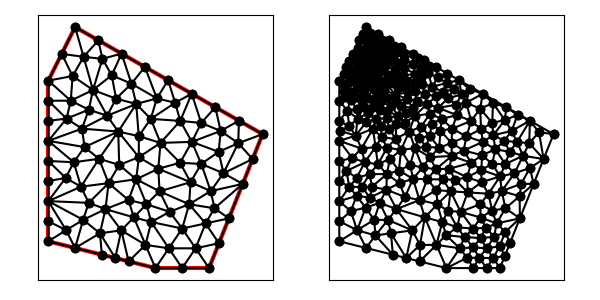

Data behind this chart, as committed beside it:
6.000000000000000000e+00, 1.200000000000000000e+01, 6.000000000000000000e+00, 6.000000000000000000e+00, 1.000000000000000000e+01, 5.000000000000000000e+00, 1.200000000000000000e+01, 5.000000000000000000e+00, 1.400000000000000000e+01, 1.000000000000000000e+01, 7.000000000000000000e+00, 1.400000000000000000e+01, 1.150000000000000000e+01, 5.738516480713450107e+00, 1.237139067635410328e+01, 5.928476690885259082e+00, 1.187139067635410328e+01, 6.666993171598709189e+00, 1.191426045090273611e+01, 6.111328781065805238e+00, 0.000000000000000000e+00, 1.369147296926771229e-01
6.000000000000000000e+00, 1.200000000000000000e+01, 6.000000000000000000e+00, 6.000000000000000000e+00, 1.000000000000000000e+01, 5.000000000000000000e+00, 1.200000000000000000e+01, 5.000000000000000000e+00, 1.400000000000000000e+01, 1.000000000000000000e+01, 7.000000000000000000e+00, 1.400000000000000000e+01, 1.100000000000000000e+01, 5.000000000000000000e+00, 1.050000000000000000e+01, 5.738516480713450107e+00, 1.000000000000000000e+01, 5.000000000000000000e+00, 1.050000000000000000e+01, 5.246172160237816406e+00, 1.000000000000000000e+00, 5.000000000000000000e-01
6.000000000000000000e+00, 1.200000000000000000e+01, 6.000000000000000000e+00, 6.000000000000000000e+00, 1.000000000000000000e+01, 5.000000000000000000e+00, 1.200000000000000000e+01, 5.000000000000000000e+00, 1.400000000000000000e+01, 1.000000000000000000e+01, 7.000000000000000000e+00, 1.400000000000000000e+01, 1.150000000000000000e+01, 5.738516480713450107e+00, 1.100000000000000000e+01, 6.477032961426899327e+00, 1.050000000000000000e+01, 5.738516480713450107e+00, 1.100000000000000000e+01, 5.984688640951266514e+00, 0.000000000000000000e+00, 1.369147296926771229e-01
6.000000000000000000e+00, 1.200000000000000000e+01, 6.000000000000000000e+00, 6.000000000000000000e+00, 1.000000000000000000e+01, 5.000000000000000000e+00, 1.200000000000000000e+01, 5.000000000000000000e+00, 1.400000000000000000e+01, 1.000000000000000000e+01, 7.000000000000000000e+00, 1.400000000000000000e+01, 1.187139067635410328e+01, 6.666993171598709189e+00, 1.220446543700596287e+01, 7.232717199196850189e+00, 1.125865752913939843e+01, 7.384125750627235085e+00, 1.177817121416648938e+01, 7.094612040474264525e+00, 0.000000000000000000e+00, 2.244077442899880814e-01
6.000000000000000000e+00, 1.200000000000000000e+01, 6.000000000000000000e+00, 6.000000000000000000e+00, 1.000000000000000000e+01, 5.000000000000000000e+00, 1.200000000000000000e+01, 5.000000000000000000e+00, 1.400000000000000000e+01, 1.000000000000000000e+01, 7.000000000000000000e+00, 1.400000000000000000e+01, 1.243537858187544920e+01, 1.012038632639967339e+01, 1.223648628424891882e+01, 1.100772212328633159e+01, 1.171138797166623924e+01, 1.041904076976697979e+01, 1.212775094593020242e+01, 1.051571640648432826e+01, 0.000000000000000000e+00, 2.034817599663946708e-01
6.000000000000000000e+00, 1.200000000000000000e+01, 6.000000000000000000e+00, 6.000000000000000000e+00, 1.000000000000000000e+01, 5.000000000000000000e+00, 1.200000000000000000e+01, 5.000000000000000000e+00, 1.400000000000000000e+01, 1.000000000000000000e+01, 7.000000000000000000e+00, 1.400000000000000000e+01, 1.200000000000000000e+01, 5.000000000000000000e+00, 1.150000000000000000e+01, 5.738516480713450107e+00, 1.100000000000000000e+01, 5.000000000000000000e+00, 1.150000000000000000e+01, 5.246172160237816406e+00, 1.000000000000000000e+00, 1.369147296926771229e-01
6.000000000000000000e+00, 1.200000000000000000e+01, 6.000000000000000000e+00, 6.000000000000000000e+00, 1.000000000000000000e+01, 5.000000000000000000e+00, 1.200000000000000000e+01, 5.000000000000000000e+00, 1.400000000000000000e+01, 1.000000000000000000e+01, 7.000000000000000000e+00, 1.400000000000000000e+01, 1.274278135270820655e+01, 6.856953381770518163e+00, 1.220446543700596287e+01, 7.232717199196850189e+00, 1.187139067635410328e+01, 6.666993171598709189e+00, 1.227287915535609208e+01, 6.918887917522025255e+00, 0.000000000000000000e+00, 2.244077442899880814e-01
6.000000000000000000e+00, 1.200000000000000000e+01, 6.000000000000000000e+00, 6.000000000000000000e+00, 1.000000000000000000e+01, 5.000000000000000000e+00, 1.200000000000000000e+01, 5.000000000000000000e+00, 1.400000000000000000e+01, 1.000000000000000000e+01, 7.000000000000000000e+00, 1.400000000000000000e+01, 1.100000000000000000e+01, 5.000000000000000000e+00, 1.150000000000000000e+01, 5.738516480713450107e+00, 1.050000000000000000e+01, 5.738516480713450107e+00, 1.100000000000000000e+01, 5.492344320475633701e+00, 1.000000000000000000e+00, 1.369147296926771229e-01
6.000000000000000000e+00, 1.200000000000000000e+01, 6.000000000000000000e+00, 6.000000000000000000e+00, 1.000000000000000000e+01, 5.000000000000000000e+00, 1.200000000000000000e+01, 5.000000000000000000e+00, 1.400000000000000000e+01, 1.000000000000000000e+01, 7.000000000000000000e+00, 1.400000000000000000e+01, 8.500000000000000000e+00, 5.375000000000000000e+00, 7.929255142451386185e+00, 6.300225563856976407e+00, 8.000000000000000000e+00, 5.500000000000000000e+00, 8.143085047483795691e+00, 5.725075187952325173e+00, 1.000000000000000000e+00, 5.000000000000000000e-01
6.000000000000000000e+00, 1.200000000000000000e+01, 6.000000000000000000e+00, 6.000000000000000000e+00, 1.000000000000000000e+01, 5.000000000000000000e+00, 1.200000000000000000e+01, 5.000000000000000000e+00, 1.400000000000000000e+01, 1.000000000000000000e+01, 7.000000000000000000e+00, 1.400000000000000000e+01, 1.150000000000000000e+01, 5.738516480713450107e+00, 1.187139067635410328e+01, 6.666993171598709189e+00, 1.100000000000000000e+01, 6.477032961426899327e+00, 1.145713022545136717e+01, 6.294180871246353171e+00, 0.000000000000000000e+00, 1.369147296926771229e-01
6.000000000000000000e+00, 1.200000000000000000e+01, 6.000000000000000000e+00, 6.000000000000000000e+00, 1.000000000000000000e+01, 5.000000000000000000e+00, 1.200000000000000000e+01, 5.000000000000000000e+00, 1.400000000000000000e+01, 1.000000000000000000e+01, 7.000000000000000000e+00, 1.400000000000000000e+01, 6.000000000000000000e+00, 1.125000000000000000e+01, 6.000000000000000000e+00, 1.050000000000000000e+01, 6.682346330404532964e+00, 1.058082447075732624e+01, 6.227448776801511876e+00, 1.077694149025244208e+01, 1.000000000000000000e+00, 1.172443901439151198e-01
6.000000000000000000e+00, 1.200000000000000000e+01, 6.000000000000000000e+00, 6.000000000000000000e+00, 1.000000000000000000e+01, 5.000000000000000000e+00, 1.200000000000000000e+01, 5.000000000000000000e+00, 1.400000000000000000e+01, 1.000000000000000000e+01, 7.000000000000000000e+00, 1.400000000000000000e+01, 1.274278135270820655e+01, 6.856953381770518163e+00, 1.187139067635410328e+01, 6.666993171598709189e+00, 1.237139067635410328e+01, 5.928476690885259082e+00, 1.232852090180547044e+01, 6.484141081418162145e+00, 0.000000000000000000e+00, 1.781222852070717400e-01
6.000000000000000000e+00, 1.200000000000000000e+01, 6.000000000000000000e+00, 6.000000000000000000e+00, 1.000000000000000000e+01, 5.000000000000000000e+00, 1.200000000000000000e+01, 5.000000000000000000e+00, 1.400000000000000000e+01, 1.000000000000000000e+01, 7.000000000000000000e+00, 1.400000000000000000e+01, 9.000000000000000000e+00, 5.250000000000000000e+00, 9.628692165103823086e+00, 5.866736466840547948e+00, 8.725278581517802223e+00, 6.408449740345708356e+00, 9.117990248873875103e+00, 5.841728735728751509e+00, 1.000000000000000000e+00, 4.313865837699139005e-01
6.000000000000000000e+00, 1.200000000000000000e+01, 6.000000000000000000e+00, 6.000000000000000000e+00, 1.000000000000000000e+01, 5.000000000000000000e+00, 1.200000000000000000e+01, 5.000000000000000000e+00, 1.400000000000000000e+01, 1.000000000000000000e+01, 7.000000000000000000e+00, 1.400000000000000000e+01, 1.200000000000000000e+01, 5.000000000000000000e+00, 1.237139067635410328e+01, 5.928476690885259082e+00, 1.150000000000000000e+01, 5.738516480713450107e+00, 1.195713022545136717e+01, 5.555664390532903063e+00, 1.000000000000000000e+00, 1.369147296926771229e-01
6.000000000000000000e+00, 1.200000000000000000e+01, 6.000000000000000000e+00, 6.000000000000000000e+00, 1.000000000000000000e+01, 5.000000000000000000e+00, 1.200000000000000000e+01, 5.000000000000000000e+00, 1.400000000000000000e+01, 1.000000000000000000e+01, 7.000000000000000000e+00, 1.400000000000000000e+01, 1.092108645543329537e+01, 8.932641021105677481e+00, 1.131061721452462443e+01, 8.206505095162512475e+00, 1.171108939701321106e+01, 8.888884265712359678e+00, 1.131426435565704480e+01, 8.676010127326849286e+00, 0.000000000000000000e+00, 2.128840578325414401e-01
6.000000000000000000e+00, 1.200000000000000000e+01, 6.000000000000000000e+00, 6.000000000000000000e+00, 1.000000000000000000e+01, 5.000000000000000000e+00, 1.200000000000000000e+01, 5.000000000000000000e+00, 1.400000000000000000e+01, 1.000000000000000000e+01, 7.000000000000000000e+00, 1.400000000000000000e+01, 1.220446543700596287e+01, 7.232717199196850189e+00, 1.325721864729179167e+01, 8.143046618229481837e+00, 1.206463624372453936e+01, 7.874145502510183192e+00, 1.250877344267409796e+01, 7.749969773312170851e+00, 0.000000000000000000e+00, 2.543318424995173466e-01
6.000000000000000000e+00, 1.200000000000000000e+01, 6.000000000000000000e+00, 6.000000000000000000e+00, 1.000000000000000000e+01, 5.000000000000000000e+00, 1.200000000000000000e+01, 5.000000000000000000e+00, 1.400000000000000000e+01, 1.000000000000000000e+01, 7.000000000000000000e+00, 1.400000000000000000e+01, 1.073798500081653806e+01, 1.117315317611936187e+01, 1.047297256849783764e+01, 1.201544424657266497e+01, 1.005369051978160577e+01, 1.133640029108253344e+01, 1.042154936303199264e+01, 1.150833257125818676e+01, 0.000000000000000000e+00, 1.344642474907914165e-01
6.000000000000000000e+00, 1.200000000000000000e+01, 6.000000000000000000e+00, 6.000000000000000000e+00, 1.000000000000000000e+01, 5.000000000000000000e+00, 1.200000000000000000e+01, 5.000000000000000000e+00, 1.400000000000000000e+01, 1.000000000000000000e+01, 7.000000000000000000e+00, 1.400000000000000000e+01, 6.000000000000000000e+00, 9.750000000000000000e+00, 6.000000000000000000e+00, 9.000000000000000000e+00, 6.950348368821812173e+00, 8.951547024441945055e+00, 6.316782789607271020e+00, 9.233849008147315018e+00, 1.000000000000000000e+00, 2.653125783283218353e-01
6.000000000000000000e+00, 1.200000000000000000e+01, 6.000000000000000000e+00, 6.000000000000000000e+00, 1.000000000000000000e+01, 5.000000000000000000e+00, 1.200000000000000000e+01, 5.000000000000000000e+00, 1.400000000000000000e+01, 1.000000000000000000e+01, 7.000000000000000000e+00, 1.400000000000000000e+01, 1.254082613513247502e+01, 8.541248031769361759e+00, 1.206463624372453936e+01, 7.874145502510183192e+00, 1.325721864729179167e+01, 8.143046618229481837e+00, 1.262089367538293594e+01, 8.186146717503008929e+00, 0.000000000000000000e+00, 2.543318424995173466e-01
6.000000000000000000e+00, 1.200000000000000000e+01, 6.000000000000000000e+00, 6.000000000000000000e+00, 1.000000000000000000e+01, 5.000000000000000000e+00, 1.200000000000000000e+01, 5.000000000000000000e+00, 1.400000000000000000e+01, 1.000000000000000000e+01, 7.000000000000000000e+00, 1.400000000000000000e+01, 1.187139067635410328e+01, 6.666993171598709189e+00, 1.125865752913939843e+01, 7.384125750627235085e+00, 1.100000000000000000e+01, 6.477032961426899327e+00, 1.137668273516450057e+01, 6.842717294550947571e+00, 0.000000000000000000e+00, 2.031683050957201198e-01
6.000000000000000000e+00, 1.200000000000000000e+01, 6.000000000000000000e+00, 6.000000000000000000e+00, 1.000000000000000000e+01, 5.000000000000000000e+00, 1.200000000000000000e+01, 5.000000000000000000e+00, 1.400000000000000000e+01, 1.000000000000000000e+01, 7.000000000000000000e+00, 1.400000000000000000e+01, 1.325721864729179167e+01, 8.143046618229481837e+00, 1.220446543700596287e+01, 7.232717199196850189e+00, 1.274278135270820655e+01, 6.856953381770518163e+00, 1.273482181233532096e+01, 7.410905733065615841e+00, 0.000000000000000000e+00, 2.707994784626365781e-01
6.000000000000000000e+00, 1.200000000000000000e+01, 6.000000000000000000e+00, 6.000000000000000000e+00, 1.000000000000000000e+01, 5.000000000000000000e+00, 1.200000000000000000e+01, 5.000000000000000000e+00, 1.400000000000000000e+01, 1.000000000000000000e+01, 7.000000000000000000e+00, 1.400000000000000000e+01, 1.125865752913939843e+01, 7.384125750627235085e+00, 1.220446543700596287e+01, 7.232717199196850189e+00, 1.206463624372453936e+01, 7.874145502510183192e+00, 1.184258640328996570e+01, 7.496996150778090673e+00, 0.000000000000000000e+00, 2.543318424995173466e-01
6.000000000000000000e+00, 1.200000000000000000e+01, 6.000000000000000000e+00, 6.000000000000000000e+00, 1.000000000000000000e+01, 5.000000000000000000e+00, 1.200000000000000000e+01, 5.000000000000000000e+00, 1.400000000000000000e+01, 1.000000000000000000e+01, 7.000000000000000000e+00, 1.400000000000000000e+01, 1.206463624372453936e+01, 7.874145502510183192e+00, 1.131061721452462443e+01, 8.206505095162512475e+00, 1.125865752913939843e+01, 7.384125750627235085e+00, 1.154463699579618741e+01, 7.821592116099975733e+00, 0.000000000000000000e+00, 2.543318424995173466e-01
6.000000000000000000e+00, 1.200000000000000000e+01, 6.000000000000000000e+00, 6.000000000000000000e+00, 1.000000000000000000e+01, 5.000000000000000000e+00, 1.200000000000000000e+01, 5.000000000000000000e+00, 1.400000000000000000e+01, 1.000000000000000000e+01, 7.000000000000000000e+00, 1.400000000000000000e+01, 1.131061721452462443e+01, 8.206505095162512475e+00, 1.015456582236304506e+01, 7.866715759690034560e+00, 1.125865752913939843e+01, 7.384125750627235085e+00, 1.090794685534235420e+01, 7.819115535159927077e+00, 0.000000000000000000e+00, 2.681779089558756768e-01
6.000000000000000000e+00, 1.200000000000000000e+01, 6.000000000000000000e+00, 6.000000000000000000e+00, 1.000000000000000000e+01, 5.000000000000000000e+00, 1.200000000000000000e+01, 5.000000000000000000e+00, 1.400000000000000000e+01, 1.000000000000000000e+01, 7.000000000000000000e+00, 1.400000000000000000e+01, 1.206463624372453936e+01, 7.874145502510183192e+00, 1.254082613513247502e+01, 8.541248031769361759e+00, 1.171108939701321106e+01, 8.888884265712359678e+00, 1.210551725862340788e+01, 8.434759266663968802e+00, 0.000000000000000000e+00, 2.462546840883230725e-01
6.000000000000000000e+00, 1.200000000000000000e+01, 6.000000000000000000e+00, 6.000000000000000000e+00, 1.000000000000000000e+01, 5.000000000000000000e+00, 1.200000000000000000e+01, 5.000000000000000000e+00, 1.400000000000000000e+01, 1.000000000000000000e+01, 7.000000000000000000e+00, 1.400000000000000000e+01, 1.015456582236304506e+01, 7.866715759690034560e+00, 1.131061721452462443e+01, 8.206505095162512475e+00, 1.010724530952595757e+01, 8.709314630259520129e+00, 1.052414278213787568e+01, 8.260845161704022388e+00, 0.000000000000000000e+00, 2.621880067162748462e-01
6.000000000000000000e+00, 1.200000000000000000e+01, 6.000000000000000000e+00, 6.000000000000000000e+00, 1.000000000000000000e+01, 5.000000000000000000e+00, 1.200000000000000000e+01, 5.000000000000000000e+00, 1.400000000000000000e+01, 1.000000000000000000e+01, 7.000000000000000000e+00, 1.400000000000000000e+01, 1.100000000000000000e+01, 6.477032961426899327e+00, 1.052858368110384468e+01, 7.101881830020829511e+00, 9.845090835554007214e+00, 6.720428052497387839e+00, 1.045789150555261848e+01, 6.766447614648373410e+00, 0.000000000000000000e+00, 2.031683050957201198e-01
6.000000000000000000e+00, 1.200000000000000000e+01, 6.000000000000000000e+00, 6.000000000000000000e+00, 1.000000000000000000e+01, 5.000000000000000000e+00, 1.200000000000000000e+01, 5.000000000000000000e+00, 1.400000000000000000e+01, 1.000000000000000000e+01, 7.000000000000000000e+00, 1.400000000000000000e+01, 1.000000000000000000e+01, 5.000000000000000000e+00, 1.050000000000000000e+01, 5.738516480713450107e+00, 9.628692165103823086e+00, 5.866736466840547948e+00, 1.004289738836794044e+01, 5.535084315851332981e+00, 1.000000000000000000e+00, 4.313865837699139005e-01
6.000000000000000000e+00, 1.200000000000000000e+01, 6.000000000000000000e+00, 6.000000000000000000e+00, 1.000000000000000000e+01, 5.000000000000000000e+00, 1.200000000000000000e+01, 5.000000000000000000e+00, 1.400000000000000000e+01, 1.000000000000000000e+01, 7.000000000000000000e+00, 1.400000000000000000e+01, 8.647865988016032901e+00, 8.852346781883465354e+00, 7.893122234833031214e+00, 9.080725778612155352e+00, 8.250220753846578603e+00, 8.171411126437307715e+00, 8.263736325565213647e+00, 8.701494562310976733e+00, 0.000000000000000000e+00, 1.917025721673785155e-01
6.000000000000000000e+00, 1.200000000000000000e+01, 6.000000000000000000e+00, 6.000000000000000000e+00, 1.000000000000000000e+01, 5.000000000000000000e+00, 1.200000000000000000e+01, 5.000000000000000000e+00, 1.400000000000000000e+01, 1.000000000000000000e+01, 7.000000000000000000e+00, 1.400000000000000000e+01, 6.000000000000000000e+00, 7.500000000000000000e+00, 7.220101133536213744e+00, 8.038999404374013835e+00, 6.648380414206165767e+00, 8.366140262815290995e+00, 6.622827182580793171e+00, 7.968379889063101018e+00, 1.000000000000000000e+00, 1.661110040251032594e-01
6.000000000000000000e+00, 1.200000000000000000e+01, 6.000000000000000000e+00, 6.000000000000000000e+00, 1.000000000000000000e+01, 5.000000000000000000e+00, 1.200000000000000000e+01, 5.000000000000000000e+00, 1.400000000000000000e+01, 1.000000000000000000e+01, 7.000000000000000000e+00, 1.400000000000000000e+01, 1.100000000000000000e+01, 6.477032961426899327e+00, 9.845090835554007214e+00, 6.720428052497387839e+00, 1.050000000000000000e+01, 5.738516480713450107e+00, 1.044836361185133633e+01, 6.311992498212578795e+00, 0.000000000000000000e+00, 2.031683050957201198e-01
6.000000000000000000e+00, 1.200000000000000000e+01, 6.000000000000000000e+00, 6.000000000000000000e+00, 1.000000000000000000e+01, 5.000000000000000000e+00, 1.200000000000000000e+01, 5.000000000000000000e+00, 1.400000000000000000e+01, 1.000000000000000000e+01, 7.000000000000000000e+00, 1.400000000000000000e+01, 8.000000000000000000e+00, 5.500000000000000000e+00, 7.929255142451386185e+00, 6.300225563856976407e+00, 7.000000000000000000e+00, 5.750000000000000000e+00, 7.643085047483794803e+00, 5.850075187952325173e+00, 1.000000000000000000e+00, 5.000000000000000000e-01
6.000000000000000000e+00, 1.200000000000000000e+01, 6.000000000000000000e+00, 6.000000000000000000e+00, 1.000000000000000000e+01, 5.000000000000000000e+00, 1.200000000000000000e+01, 5.000000000000000000e+00, 1.400000000000000000e+01, 1.000000000000000000e+01, 7.000000000000000000e+00, 1.400000000000000000e+01, 1.010724530952595757e+01, 8.709314630259520129e+00, 1.131061721452462443e+01, 8.206505095162512475e+00, 1.092108645543329537e+01, 8.932641021105677481e+00, 1.077964965982796031e+01, 8.616153582175902770e+00, 0.000000000000000000e+00, 2.128840578325414401e-01
6.000000000000000000e+00, 1.200000000000000000e+01, 6.000000000000000000e+00, 6.000000000000000000e+00, 1.000000000000000000e+01, 5.000000000000000000e+00, 1.200000000000000000e+01, 5.000000000000000000e+00, 1.400000000000000000e+01, 1.000000000000000000e+01, 7.000000000000000000e+00, 1.400000000000000000e+01, 9.664860025438436253e+00, 7.384006716362424783e+00, 9.845090835554007214e+00, 6.720428052497387839e+00, 1.052858368110384468e+01, 7.101881830020829511e+00, 1.001284484736542879e+01, 7.068772199626880415e+00, 0.000000000000000000e+00, 2.313190691446453673e-01
6.000000000000000000e+00, 1.200000000000000000e+01, 6.000000000000000000e+00, 6.000000000000000000e+00, 1.000000000000000000e+01, 5.000000000000000000e+00, 1.200000000000000000e+01, 5.000000000000000000e+00, 1.400000000000000000e+01, 1.000000000000000000e+01, 7.000000000000000000e+00, 1.400000000000000000e+01, 1.100000000000000000e+01, 6.477032961426899327e+00, 1.125865752913939843e+01, 7.384125750627235085e+00, 1.052858368110384468e+01, 7.101881830020829511e+00, 1.092908040341441556e+01, 6.987680180691654641e+00, 0.000000000000000000e+00, 2.031683050957201198e-01
6.000000000000000000e+00, 1.200000000000000000e+01, 6.000000000000000000e+00, 6.000000000000000000e+00, 1.000000000000000000e+01, 5.000000000000000000e+00, 1.200000000000000000e+01, 5.000000000000000000e+00, 1.400000000000000000e+01, 1.000000000000000000e+01, 7.000000000000000000e+00, 1.400000000000000000e+01, 1.000000000000000000e+01, 5.000000000000000000e+00, 9.628692165103823086e+00, 5.866736466840547948e+00, 9.000000000000000000e+00, 5.250000000000000000e+00, 9.542897388367940437e+00, 5.372245488946849612e+00, 1.000000000000000000e+00, 4.313865837699139005e-01
6.000000000000000000e+00, 1.200000000000000000e+01, 6.000000000000000000e+00, 6.000000000000000000e+00, 1.000000000000000000e+01, 5.000000000000000000e+00, 1.200000000000000000e+01, 5.000000000000000000e+00, 1.400000000000000000e+01, 1.000000000000000000e+01, 7.000000000000000000e+00, 1.400000000000000000e+01, 9.193269292160856310e+00, 6.894359296598521425e+00, 8.725278581517802223e+00, 6.408449740345708356e+00, 9.628692165103823086e+00, 5.866736466840547948e+00, 9.182413346260828391e+00, 6.389848501261591984e+00, 0.000000000000000000e+00, 4.313865837699139005e-01
6.000000000000000000e+00, 1.200000000000000000e+01, 6.000000000000000000e+00, 6.000000000000000000e+00, 1.000000000000000000e+01, 5.000000000000000000e+00, 1.200000000000000000e+01, 5.000000000000000000e+00, 1.400000000000000000e+01, 1.000000000000000000e+01, 7.000000000000000000e+00, 1.400000000000000000e+01, 1.125865752913939843e+01, 7.384125750627235085e+00, 1.015456582236304506e+01, 7.866715759690034560e+00, 1.052858368110384468e+01, 7.101881830020829511e+00, 1.064726901086876332e+01, 7.450907780112699719e+00, 0.000000000000000000e+00, 2.313190691446453673e-01
6.000000000000000000e+00, 1.200000000000000000e+01, 6.000000000000000000e+00, 6.000000000000000000e+00, 1.000000000000000000e+01, 5.000000000000000000e+00, 1.200000000000000000e+01, 5.000000000000000000e+00, 1.400000000000000000e+01, 1.000000000000000000e+01, 7.000000000000000000e+00, 1.400000000000000000e+01, 9.664860025438436253e+00, 7.384006716362424783e+00, 1.052858368110384468e+01, 7.101881830020829511e+00, 1.015456582236304506e+01, 7.866715759690034560e+00, 1.011600317630177592e+01, 7.450868102024429618e+00, 0.000000000000000000e+00, 2.313190691446453673e-01
6.000000000000000000e+00, 1.200000000000000000e+01, 6.000000000000000000e+00, 6.000000000000000000e+00, 1.000000000000000000e+01, 5.000000000000000000e+00, 1.200000000000000000e+01, 5.000000000000000000e+00, 1.400000000000000000e+01, 1.000000000000000000e+01, 7.000000000000000000e+00, 1.400000000000000000e+01, 9.281532274627991796e+00, 8.317391041980425115e+00, 9.664860025438436253e+00, 7.384006716362424783e+00, 1.015456582236304506e+01, 7.866715759690034560e+00, 9.700319374143157702e+00, 7.856037839344295115e+00, 0.000000000000000000e+00, 2.755677989982969756e-01
6.000000000000000000e+00, 1.200000000000000000e+01, 6.000000000000000000e+00, 6.000000000000000000e+00, 1.000000000000000000e+01, 5.000000000000000000e+00, 1.200000000000000000e+01, 5.000000000000000000e+00, 1.400000000000000000e+01, 1.000000000000000000e+01, 7.000000000000000000e+00, 1.400000000000000000e+01, 9.193269292160856310e+00, 6.894359296598521425e+00, 9.664860025438436253e+00, 7.384006716362424783e+00, 8.994980691267699058e+00, 7.539188756891574528e+00, 9.284370002955663281e+00, 7.272518256617506616e+00, 0.000000000000000000e+00, 3.204928480118975354e-01
6.000000000000000000e+00, 1.200000000000000000e+01, 6.000000000000000000e+00, 6.000000000000000000e+00, 1.000000000000000000e+01, 5.000000000000000000e+00, 1.200000000000000000e+01, 5.000000000000000000e+00, 1.400000000000000000e+01, 1.000000000000000000e+01, 7.000000000000000000e+00, 1.400000000000000000e+01, 7.301447805215051545e+00, 6.801447805215051545e+00, 7.929255142451386185e+00, 6.300225563856976407e+00, 8.134698020300493937e+00, 7.201345671441834462e+00, 7.788466989322309963e+00, 6.767673013504620805e+00, 0.000000000000000000e+00, 2.344926219047905325e-01
6.000000000000000000e+00, 1.200000000000000000e+01, 6.000000000000000000e+00, 6.000000000000000000e+00, 1.000000000000000000e+01, 5.000000000000000000e+00, 1.200000000000000000e+01, 5.000000000000000000e+00, 1.400000000000000000e+01, 1.000000000000000000e+01, 7.000000000000000000e+00, 1.400000000000000000e+01, 9.000000000000000000e+00, 5.250000000000000000e+00, 8.725278581517802223e+00, 6.408449740345708356e+00, 8.500000000000000000e+00, 5.375000000000000000e+00, 8.741759527172600741e+00, 5.677816580115236711e+00, 1.000000000000000000e+00, 5.000000000000000000e-01
6.000000000000000000e+00, 1.200000000000000000e+01, 6.000000000000000000e+00, 6.000000000000000000e+00, 1.000000000000000000e+01, 5.000000000000000000e+00, 1.200000000000000000e+01, 5.000000000000000000e+00, 1.400000000000000000e+01, 1.000000000000000000e+01, 7.000000000000000000e+00, 1.400000000000000000e+01, 1.050000000000000000e+01, 5.738516480713450107e+00, 9.845090835554007214e+00, 6.720428052497387839e+00, 9.628692165103823086e+00, 5.866736466840547948e+00, 9.991261000219276767e+00, 6.108560333350461669e+00, 0.000000000000000000e+00, 3.117767310341811871e-01
6.000000000000000000e+00, 1.200000000000000000e+01, 6.000000000000000000e+00, 6.000000000000000000e+00, 1.000000000000000000e+01, 5.000000000000000000e+00, 1.200000000000000000e+01, 5.000000000000000000e+00, 1.400000000000000000e+01, 1.000000000000000000e+01, 7.000000000000000000e+00, 1.400000000000000000e+01, 9.628692165103823086e+00, 5.866736466840547948e+00, 9.845090835554007214e+00, 6.720428052497387839e+00, 9.193269292160856310e+00, 6.894359296598521425e+00, 9.555684097606230054e+00, 6.493841271978818774e+00, 0.000000000000000000e+00, 3.117767310341811871e-01
6.000000000000000000e+00, 1.200000000000000000e+01, 6.000000000000000000e+00, 6.000000000000000000e+00, 1.000000000000000000e+01, 5.000000000000000000e+00, 1.200000000000000000e+01, 5.000000000000000000e+00, 1.400000000000000000e+01, 1.000000000000000000e+01, 7.000000000000000000e+00, 1.400000000000000000e+01, 9.664860025438436253e+00, 7.384006716362424783e+00, 9.193269292160856310e+00, 6.894359296598521425e+00, 9.845090835554007214e+00, 6.720428052497387839e+00, 9.567740051051099925e+00, 6.999598021819444682e+00, 0.000000000000000000e+00, 3.117767310341811871e-01
6.000000000000000000e+00, 1.200000000000000000e+01, 6.000000000000000000e+00, 6.000000000000000000e+00, 1.000000000000000000e+01, 5.000000000000000000e+00, 1.200000000000000000e+01, 5.000000000000000000e+00, 1.400000000000000000e+01, 1.000000000000000000e+01, 7.000000000000000000e+00, 1.400000000000000000e+01, 8.134698020300493937e+00, 7.201345671441834462e+00, 9.193269292160856310e+00, 6.894359296598521425e+00, 8.994980691267699058e+00, 7.539188756891574528e+00, 8.774316001243017027e+00, 7.211631241643975621e+00, 0.000000000000000000e+00, 3.204928480118975354e-01
6.000000000000000000e+00, 1.200000000000000000e+01, 6.000000000000000000e+00, 6.000000000000000000e+00, 1.000000000000000000e+01, 5.000000000000000000e+00, 1.200000000000000000e+01, 5.000000000000000000e+00, 1.400000000000000000e+01, 1.000000000000000000e+01, 7.000000000000000000e+00, 1.400000000000000000e+01, 8.725278581517802223e+00, 6.408449740345708356e+00, 8.134698020300493937e+00, 7.201345671441834462e+00, 7.929255142451386185e+00, 6.300225563856976407e+00, 8.263077248089894411e+00, 6.636673658548173371e+00, 0.000000000000000000e+00, 5.000000000000000000e-01
6.000000000000000000e+00, 1.200000000000000000e+01, 6.000000000000000000e+00, 6.000000000000000000e+00, 1.000000000000000000e+01, 5.000000000000000000e+00, 1.200000000000000000e+01, 5.000000000000000000e+00, 1.400000000000000000e+01, 1.000000000000000000e+01, 7.000000000000000000e+00, 1.400000000000000000e+01, 7.220101133536213744e+00, 8.038999404374013835e+00, 7.509229434345153997e+00, 7.436555032491033224e+00, 8.250220753846578603e+00, 8.171411126437307715e+00, 7.659850440575982411e+00, 7.882321854434117370e+00, 0.000000000000000000e+00, 1.661110040251032594e-01
6.000000000000000000e+00, 1.200000000000000000e+01, 6.000000000000000000e+00, 6.000000000000000000e+00, 1.000000000000000000e+01, 5.000000000000000000e+00, 1.200000000000000000e+01, 5.000000000000000000e+00, 1.400000000000000000e+01, 1.000000000000000000e+01, 7.000000000000000000e+00, 1.400000000000000000e+01, 7.929255142451386185e+00, 6.300225563856976407e+00, 8.500000000000000000e+00, 5.375000000000000000e+00, 8.725278581517802223e+00, 6.408449740345708356e+00, 8.384844574656396432e+00, 6.027891768067561884e+00, 1.000000000000000000e+00, 5.000000000000000000e-01
6.000000000000000000e+00, 1.200000000000000000e+01, 6.000000000000000000e+00, 6.000000000000000000e+00, 1.000000000000000000e+01, 5.000000000000000000e+00, 1.200000000000000000e+01, 5.000000000000000000e+00, 1.400000000000000000e+01, 1.000000000000000000e+01, 7.000000000000000000e+00, 1.400000000000000000e+01, 6.664984372378368604e+00, 6.414984372378368604e+00, 6.000000000000000000e+00, 6.000000000000000000e+00, 7.000000000000000000e+00, 5.750000000000000000e+00, 6.554994790792790127e+00, 6.054994790792790127e+00, 1.000000000000000000e+00, 5.000000000000000000e-01
6.000000000000000000e+00, 1.200000000000000000e+01, 6.000000000000000000e+00, 6.000000000000000000e+00, 1.000000000000000000e+01, 5.000000000000000000e+00, 1.200000000000000000e+01, 5.000000000000000000e+00, 1.400000000000000000e+01, 1.000000000000000000e+01, 7.000000000000000000e+00, 1.400000000000000000e+01, 8.725278581517802223e+00, 6.408449740345708356e+00, 9.193269292160856310e+00, 6.894359296598521425e+00, 8.134698020300493937e+00, 7.201345671441834462e+00, 8.684415297993050231e+00, 6.834718236128687785e+00, 0.000000000000000000e+00, 5.000000000000000000e-01
6.000000000000000000e+00, 1.200000000000000000e+01, 6.000000000000000000e+00, 6.000000000000000000e+00, 1.000000000000000000e+01, 5.000000000000000000e+00, 1.200000000000000000e+01, 5.000000000000000000e+00, 1.400000000000000000e+01, 1.000000000000000000e+01, 7.000000000000000000e+00, 1.400000000000000000e+01, 7.000000000000000000e+00, 5.750000000000000000e+00, 7.929255142451386185e+00, 6.300225563856976407e+00, 7.301447805215051545e+00, 6.801447805215051545e+00, 7.410234315888811985e+00, 6.283891123024009318e+00, 1.000000000000000000e+00, 2.344926219047905325e-01
6.000000000000000000e+00, 1.200000000000000000e+01, 6.000000000000000000e+00, 6.000000000000000000e+00, 1.000000000000000000e+01, 5.000000000000000000e+00, 1.200000000000000000e+01, 5.000000000000000000e+00, 1.400000000000000000e+01, 1.000000000000000000e+01, 7.000000000000000000e+00, 1.400000000000000000e+01, 8.250220753846578603e+00, 8.171411126437307715e+00, 8.134698020300493937e+00, 7.201345671441834462e+00, 8.994980691267699058e+00, 7.539188756891574528e+00, 8.459966488471591717e+00, 7.637315184923572531e+00, 0.000000000000000000e+00, 3.204928480118975354e-01
6.000000000000000000e+00, 1.200000000000000000e+01, 6.000000000000000000e+00, 6.000000000000000000e+00, 1.000000000000000000e+01, 5.000000000000000000e+00, 1.200000000000000000e+01, 5.000000000000000000e+00, 1.400000000000000000e+01, 1.000000000000000000e+01, 7.000000000000000000e+00, 1.400000000000000000e+01, 7.509229434345153997e+00, 7.436555032491033224e+00, 7.301447805215051545e+00, 6.801447805215051545e+00, 8.134698020300493937e+00, 7.201345671441834462e+00, 7.648458419953566789e+00, 7.146449503049306706e+00, 0.000000000000000000e+00, 2.344926219047905325e-01
6.000000000000000000e+00, 1.200000000000000000e+01, 6.000000000000000000e+00, 6.000000000000000000e+00, 1.000000000000000000e+01, 5.000000000000000000e+00, 1.200000000000000000e+01, 5.000000000000000000e+00, 1.400000000000000000e+01, 1.000000000000000000e+01, 7.000000000000000000e+00, 1.400000000000000000e+01, 9.281532274627991796e+00, 8.317391041980425115e+00, 8.647865988016032901e+00, 8.852346781883465354e+00, 8.250220753846578603e+00, 8.171411126437307715e+00, 8.726539672163534433e+00, 8.447049650100398210e+00, 0.000000000000000000e+00, 2.153838372998112538e-01
6.000000000000000000e+00, 1.200000000000000000e+01, 6.000000000000000000e+00, 6.000000000000000000e+00, 1.000000000000000000e+01, 5.000000000000000000e+00, 1.200000000000000000e+01, 5.000000000000000000e+00, 1.400000000000000000e+01, 1.000000000000000000e+01, 7.000000000000000000e+00, 1.400000000000000000e+01, 6.838337422305708735e+00, 1.125000000000000000e+01, 6.000000000000000000e+00, 1.125000000000000000e+01, 6.682346330404532964e+00, 1.058082447075732624e+01, 6.506894584236746937e+00, 1.102694149025244208e+01, 1.000000000000000000e+00, 6.671018192217034737e-02
6.000000000000000000e+00, 1.200000000000000000e+01, 6.000000000000000000e+00, 6.000000000000000000e+00, 1.000000000000000000e+01, 5.000000000000000000e+00, 1.200000000000000000e+01, 5.000000000000000000e+00, 1.400000000000000000e+01, 1.000000000000000000e+01, 7.000000000000000000e+00, 1.400000000000000000e+01, 6.950348368821812173e+00, 8.951547024441945055e+00, 7.220101133536213744e+00, 8.038999404374013835e+00, 7.893122234833031214e+00, 9.080725778612155352e+00, 7.354523912397017860e+00, 8.690424069142705932e+00, 0.000000000000000000e+00, 1.661110040251032594e-01
6.000000000000000000e+00, 1.200000000000000000e+01, 6.000000000000000000e+00, 6.000000000000000000e+00, 1.000000000000000000e+01, 5.000000000000000000e+00, 1.200000000000000000e+01, 5.000000000000000000e+00, 1.400000000000000000e+01, 1.000000000000000000e+01, 7.000000000000000000e+00, 1.400000000000000000e+01, 7.301447805215051545e+00, 6.801447805215051545e+00, 7.509229434345153997e+00, 7.436555032491033224e+00, 6.000000000000000000e+00, 7.500000000000000000e+00, 6.936892413186735773e+00, 7.246000945902028256e+00, 1.000000000000000000e+00, 2.344926219047905325e-01
6.000000000000000000e+00, 1.200000000000000000e+01, 6.000000000000000000e+00, 6.000000000000000000e+00, 1.000000000000000000e+01, 5.000000000000000000e+00, 1.200000000000000000e+01, 5.000000000000000000e+00, 1.400000000000000000e+01, 1.000000000000000000e+01, 7.000000000000000000e+00, 1.400000000000000000e+01, 8.647865988016032901e+00, 8.852346781883465354e+00, 9.281532274627991796e+00, 8.317391041980425115e+00, 9.381836953863983197e+00, 9.140585780646290459e+00, 9.103745072169337149e+00, 8.770107868170059717e+00, 0.000000000000000000e+00, 2.153838372998112538e-01
6.000000000000000000e+00, 1.200000000000000000e+01, 6.000000000000000000e+00, 6.000000000000000000e+00, 1.000000000000000000e+01, 5.000000000000000000e+00, 1.200000000000000000e+01, 5.000000000000000000e+00, 1.400000000000000000e+01, 1.000000000000000000e+01, 7.000000000000000000e+00, 1.400000000000000000e+01, 7.220101133536213744e+00, 8.038999404374013835e+00, 8.250220753846578603e+00, 8.171411126437307715e+00, 7.893122234833031214e+00, 9.080725778612155352e+00, 7.787814707405274817e+00, 8.430378769807825634e+00, 0.000000000000000000e+00, 1.661110040251032594e-01
... 85 more rows
